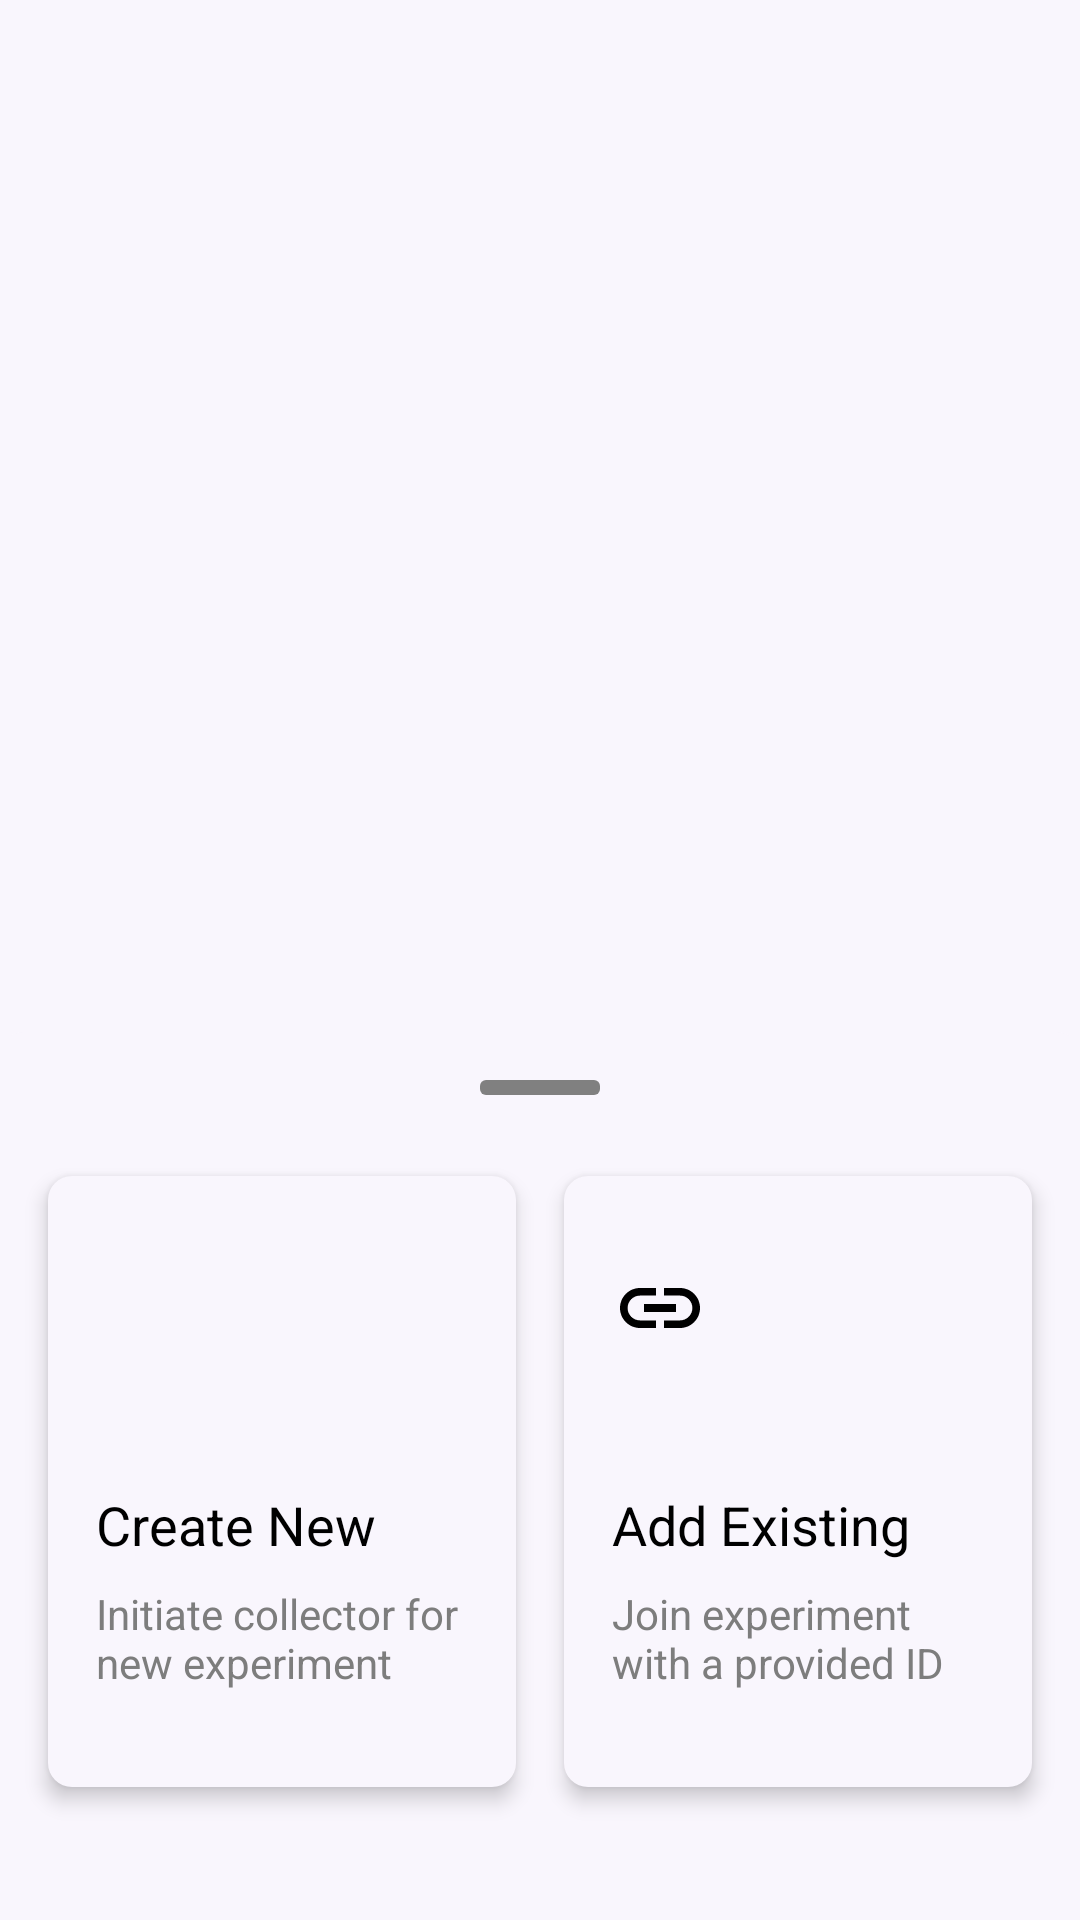

Here is an Android app screen rendered from its layout file. Give the layout XML and the strings, colors and styles it references.
<!-- AndroidManifest.xml: application theme Theme.Crepe -->
<!-- res/layout/fab_bottom_sheet.xml -->
<androidx.coordinatorlayout.widget.CoordinatorLayout xmlns:android="http://schemas.android.com/apk/res/android"
    xmlns:app="http://schemas.android.com/apk/res-auto"
    android:layout_width="match_parent"
    android:layout_height="wrap_content">

    <FrameLayout
        android:id="@+id/standard_bottom_sheet"
        app:behavior_hideable="true"
        app:behavior_peekHeight="296dp"
        android:layout_height="296dp"
        android:layout_width="match_parent"
        android:background="@drawable/rounded_corner_top_transparent"
        app:layout_behavior="com.google.android.material.bottomsheet.BottomSheetBehavior">


        <ImageView
            android:layout_width="40dp"
            android:layout_height="5dp"
            android:background="@drawable/drag_handle_background"
            android:layout_gravity="center_horizontal"
            android:layout_margin="16dp"/>

        <androidx.constraintlayout.widget.ConstraintLayout
            android:id="@+id/bottom_sheet_content"
            android:layout_width="match_parent"
            android:layout_height="match_parent"
            android:layout_marginTop="32dp"
            android:layout_marginBottom="32dp"
            android:background="@android:color/transparent">


            <LinearLayout
                android:id="@+id/create_new_collector_btn"
                android:layout_width="0dp"
                android:layout_height="wrap_content"
                android:layout_marginTop="16dp"
                android:layout_marginStart="16dp"
                android:layout_marginEnd="8dp"
                android:background="@drawable/ripple_drawable"
                android:clickable="true"
                android:elevation="4dp"
                android:focusable="true"
                android:gravity="left"
                android:orientation="vertical"
                android:padding="16dp"
                app:layout_constraintEnd_toStartOf="@+id/add_existing_collector_btn"
                app:layout_constraintStart_toStartOf="parent"
                app:layout_constraintTop_toTopOf="parent">

                <ImageView
                    android:id="@+id/create_new_collector_icon"
                    android:layout_width="32dp"
                    android:layout_height="40dp"
                    android:layout_marginTop="8dp"
                    android:layout_marginBottom="40dp"
                    android:contentDescription="@string/add_new_collector_icon"
                    app:srcCompat="@drawable/ic_edit_dark" />

                <TextView
                    android:id="@+id/create_new_collector_title"
                    android:layout_width="wrap_content"
                    android:layout_height="wrap_content"
                    android:layout_marginBottom="8dp"
                    android:text="@string/fab_button_new_collector_title"
                    android:textColor="@color/black"
                    android:textAppearance="@style/TextAppearance.AppCompat.Medium" />

                <TextView
                    android:id="@+id/create_new_collector_description"
                    android:layout_width="wrap_content"
                    android:layout_height="wrap_content"
                    android:layout_marginBottom="16dp"
                    android:gravity="left"
                    android:text="@string/fab_button_create_new_collector"
                    android:textAppearance="@style/TextAppearance.AppCompat.Small"
                    android:textColor="@color/custom_text_secondary" />
            </LinearLayout>



            <LinearLayout
                android:id="@+id/add_existing_collector_btn"
                android:layout_width="0dp"
                android:layout_height="wrap_content"
                android:layout_marginTop="16dp"
                android:layout_marginStart="8dp"
                android:layout_marginEnd="16dp"
                android:background="@drawable/ripple_drawable"
                android:clickable="true"
                android:elevation="4dp"
                android:focusable="true"
                android:gravity="left"
                android:orientation="vertical"
                android:padding="16dp"
                app:layout_constraintEnd_toEndOf="parent"
                app:layout_constraintStart_toEndOf="@+id/create_new_collector_btn"
                app:layout_constraintTop_toTopOf="parent">

                <ImageView
                    android:id="@+id/add_existing_collector_icon"
                    android:layout_width="32dp"
                    android:layout_height="40dp"
                    android:layout_marginTop="8dp"
                    android:layout_marginBottom="40dp"
                    android:contentDescription="@string/add_existing_collector_icon"
                    app:srcCompat="@drawable/ic_link_dark" />

                <TextView
                    android:id="@+id/add_existing_collector_title"
                    android:layout_width="wrap_content"
                    android:layout_height="wrap_content"
                    android:layout_marginBottom="8dp"
                    android:text="Add Existing"
                    android:textColor="@color/black"
                    android:textAppearance="@style/TextAppearance.AppCompat.Medium" />

                <TextView
                    android:id="@+id/add_existing_collector_description"
                    android:layout_width="wrap_content"
                    android:layout_height="wrap_content"
                    android:layout_marginBottom="16dp"
                    android:gravity="left"
                    android:text="Join experiment with a provided ID"
                    android:textAppearance="@style/TextAppearance.AppCompat.Small"
                    android:textColor="@color/custom_text_secondary" />
            </LinearLayout>

        </androidx.constraintlayout.widget.ConstraintLayout>
    </FrameLayout>

</androidx.coordinatorlayout.widget.CoordinatorLayout>
<!-- resources referenced by this layout -->
<resources>
  <color name="black">#FF000000</color>
  <color name="custom_text_secondary">#7D7D7D</color>
  <!-- drawable drag_handle_background (drawable) -->
  <shape xmlns:android="http://schemas.android.com/apk/res/android">
      <solid android:color="@color/gray"/>
      <corners android:radius="2dp"/>
  </shape>
  <!-- drawable ic_link_dark (drawable) -->
  <vector android:height="24dp" android:tint="@android:color/black"
      android:viewportHeight="24" android:viewportWidth="24"
      android:width="24dp" xmlns:android="http://schemas.android.com/apk/res/android">
      <path android:fillColor="@android:color/black" android:pathData="M3.9,12c0,-1.71 1.39,-3.1 3.1,-3.1h4L11,7L7,7c-2.76,0 -5,2.24 -5,5s2.24,5 5,5h4v-1.9L7,15.1c-1.71,0 -3.1,-1.39 -3.1,-3.1zM8,13h8v-2L8,11v2zM17,7h-4v1.9h4c1.71,0 3.1,1.39 3.1,3.1s-1.39,3.1 -3.1,3.1h-4L13,17h4c2.76,0 5,-2.24 5,-5s-2.24,-5 -5,-5z"/>
  </vector>
  <!-- drawable ripple_drawable (drawable) -->
  <ripple xmlns:android="http://schemas.android.com/apk/res/android"
      android:color="?attr/colorControlHighlight">
      <item android:drawable="@drawable/rounded_box"/>
  </ripple>
  <!-- drawable rounded_corner_top_transparent (drawable) -->
  <?xml version="1.0" encoding="utf-8" ?>
  <shape xmlns:android="http://schemas.android.com/apk/res/android" >
      <corners
          android:topLeftRadius="8dp"
          android:topRightRadius="8dp" />
      <solid android:color="@color/white_ish" />
  </shape>
  <string name="add_existing_collector_icon">add existing collector icon</string>
  <string name="add_new_collector_icon">add new collector icon</string>
  <string name="fab_button_create_new_collector">Initiate collector for new experiment</string>
  <string name="fab_button_new_collector_title">Create New</string>
  <style name="Theme.Crepe" parent="Theme.MaterialComponents.Light.DarkActionBar">
  
          <item name="colorPrimary">@color/ND_blue</item>
          <item name="colorPrimaryVariant">#000000</item>
          <item name="colorOnPrimary">#FFFFFF</item>
          <item name="colorSecondary">@color/ND_blue</item>
          <item name="colorOnSecondary">#FFFFFF</item>
          <item name="colorError">#F44336</item>
          <item name="colorOnError">#FFFFFF</item>
          <item name="colorSurface">#FFFFFF</item>
          <item name="colorOnSurface">#212121</item>
          <item name="android:colorBackground">@color/white_ish</item>
          <item name="android:statusBarColor" tools:targetApi="l">?attr/colorPrimaryVariant</item>
          <item name="colorOnBackground">#212121</item>
  
          <item name="materialCardViewStyle">@style/AppCard</item>
  
      </style>
  <color name="gray">#FF808080</color>
  <!-- drawable rounded_box (drawable) -->
  <shape xmlns:android="http://schemas.android.com/apk/res/android">
      <solid android:color="@color/white_ish" />
      <corners android:radius="8dp" />
  
  </shape>
  <color name="white_ish">#F9F6FD</color>
  <color name="ND_blue">#0C2340</color>
  <style name="AppCard" parent="Widget.MaterialComponents.CardView">
          <item name="cardElevation">8dp</item>
      </style>
</resources>
